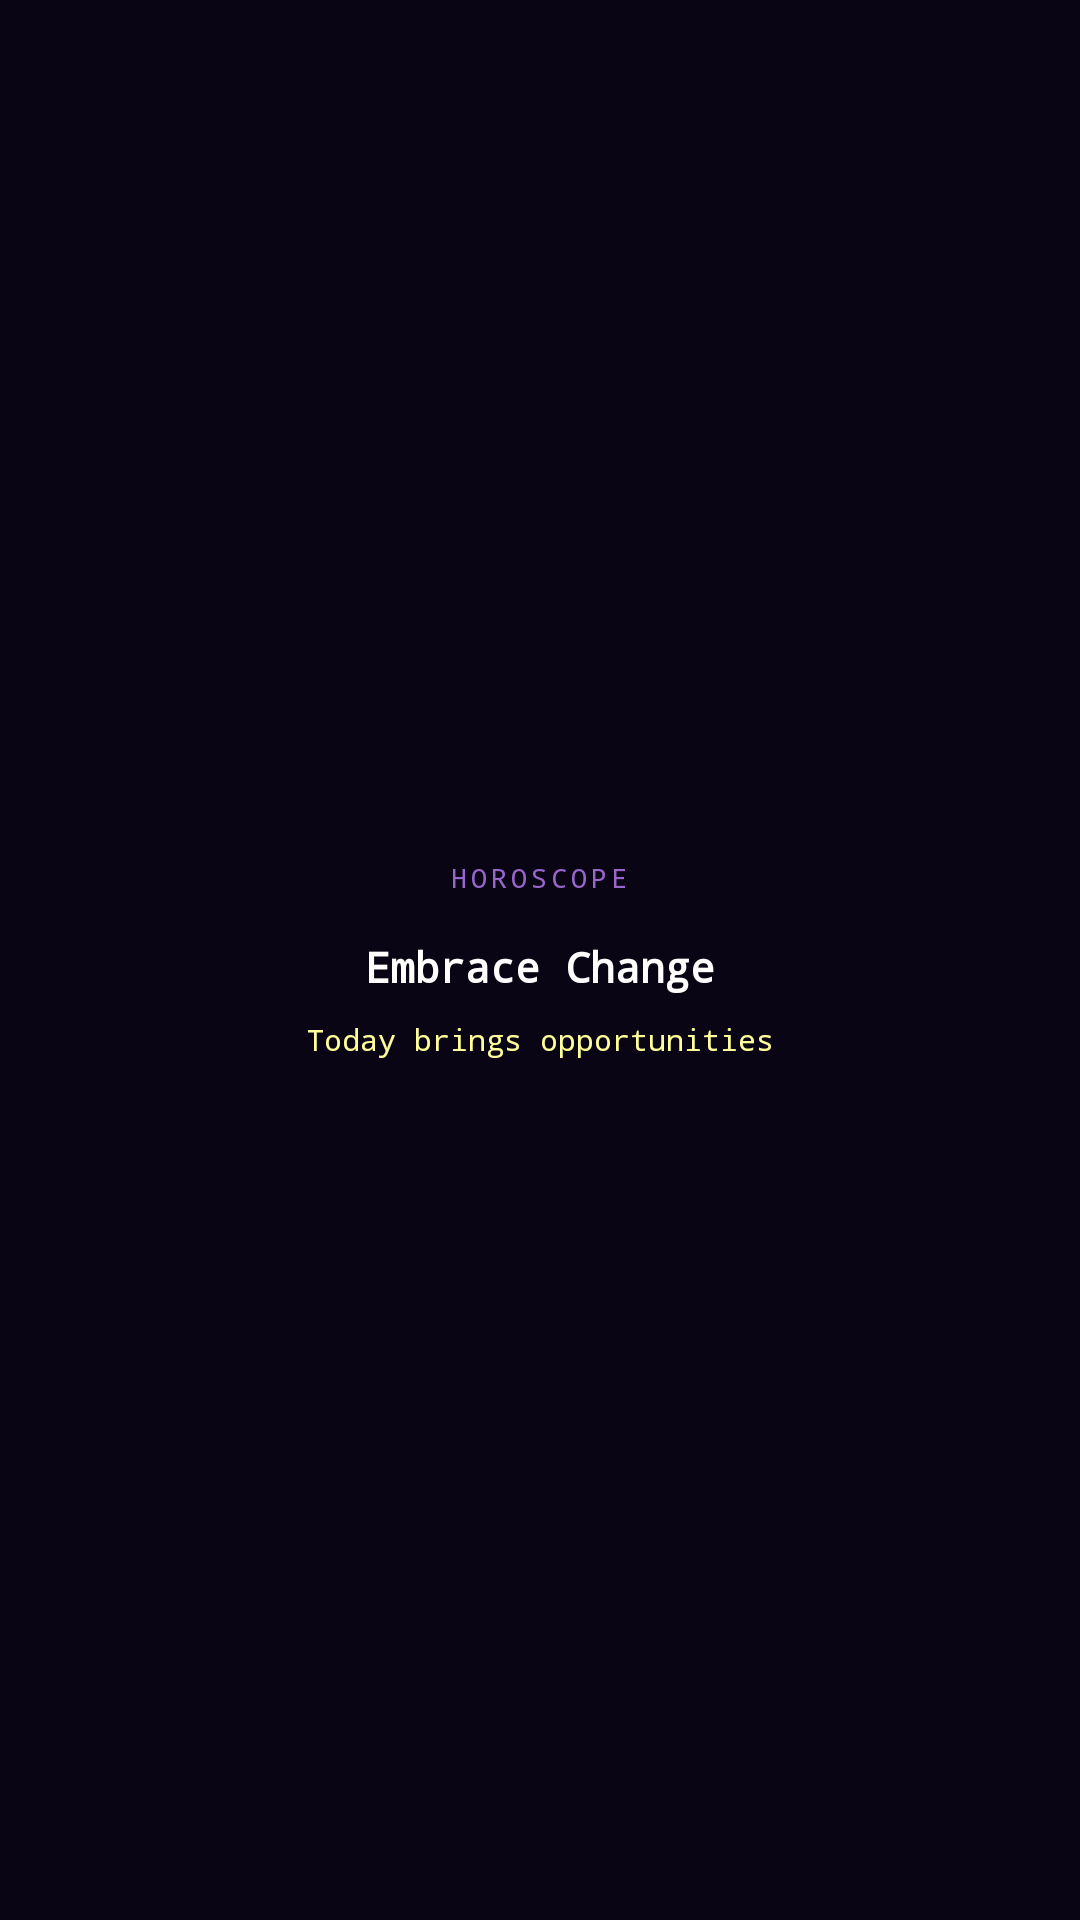

Write the Android layout XML for this screen, with the resource values it uses.
<!-- AndroidManifest.xml: application theme AppTheme -->
<!-- res/layout/widget_horoscope.xml -->
<?xml version="1.0" encoding="utf-8"?>
<LinearLayout xmlns:android="http://schemas.android.com/apk/res/android"
    android:id="@+id/widget_container"
    android:layout_width="match_parent"
    android:layout_height="match_parent"
    android:orientation="vertical"
    android:padding="16dp"
    android:background="#0A0514"
    android:gravity="center">

    <TextView
        android:layout_width="wrap_content"
        android:layout_height="wrap_content"
        android:text="HOROSCOPE"
        android:textColor="#9966CC"
        android:textSize="9sp"
        android:fontFamily="monospace"
        android:letterSpacing="0.15" />

    <TextView
        android:id="@+id/horoscope_headline"
        android:layout_width="wrap_content"
        android:layout_height="wrap_content"
        android:layout_marginTop="14dp"
        android:text="Embrace Change"
        android:textColor="#FFFFFF"
        android:textSize="14sp"
        android:fontFamily="monospace"
        android:textStyle="bold"
        android:gravity="center" />

    <TextView
        android:id="@+id/horoscope_guidance"
        android:layout_width="match_parent"
        android:layout_height="wrap_content"
        android:layout_marginTop="8dp"
        android:text="Today brings opportunities"
        android:textColor="#FFFFFF99"
        android:textSize="10sp"
        android:fontFamily="monospace"
        android:gravity="center"
        android:maxLines="3" />

</LinearLayout>
<!-- resources referenced by this layout -->
<resources>
  <style name="AppTheme" parent="Theme.AppCompat.Light.DarkActionBar">
          
          <item name="colorPrimary">@color/colorPrimary</item>
          <item name="colorPrimaryDark">@color/colorPrimaryDark</item>
          <item name="colorAccent">@color/colorAccent</item>
      </style>
  <!-- not gathered from this repository: default colours our renderer supplied (Android Studio template values) -->
  <color name="colorPrimary">#FF6200EE</color>
  <color name="colorPrimaryDark">#FF3700B3</color>
  <color name="colorAccent">#FF03DAC5</color>
</resources>
